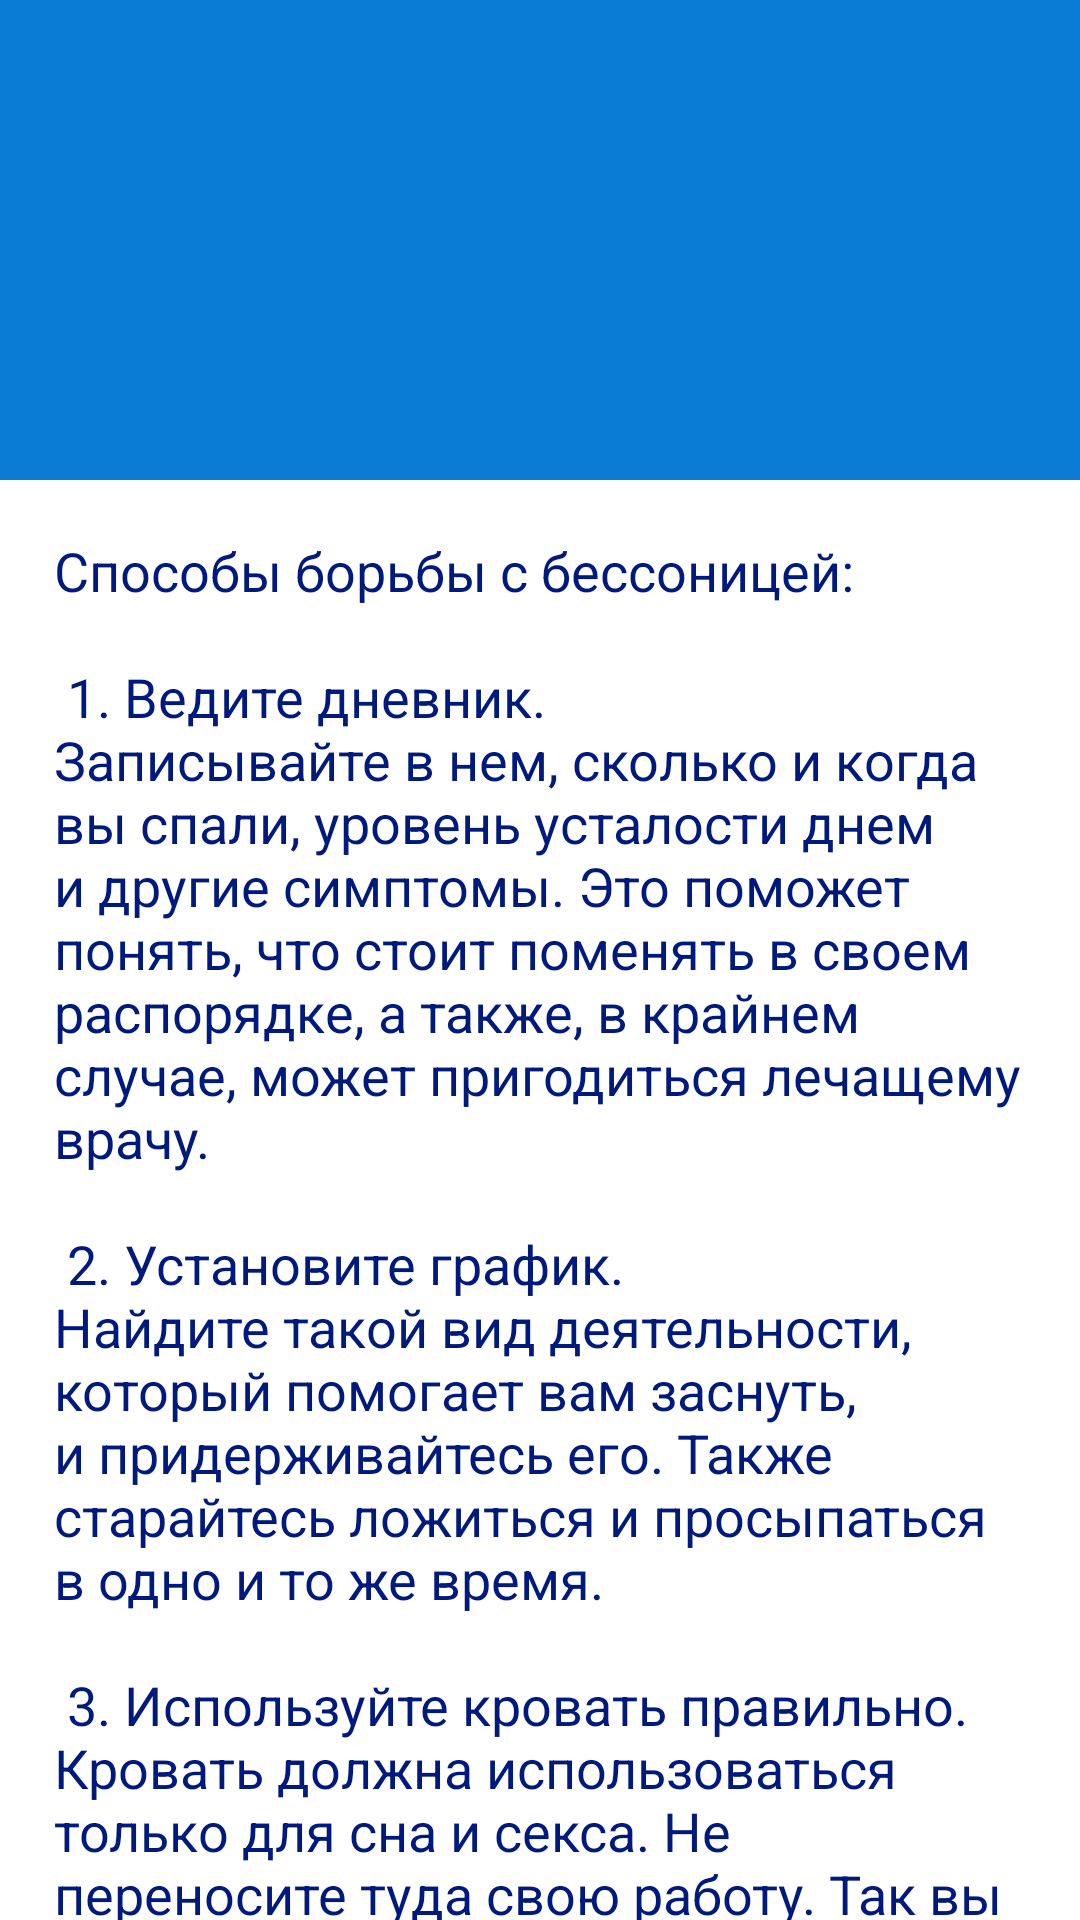

Here is an Android app screen rendered from its layout file. Give the layout XML and the strings, colors and styles it references.
<!-- AndroidManifest.xml: application theme SplashScreenLauncher -->
<!-- res/layout/activity_recommendation_sleep.xml -->
<?xml version="1.0" encoding="utf-8"?>

<androidx.coordinatorlayout.widget.CoordinatorLayout xmlns:android="http://schemas.android.com/apk/res/android"
    xmlns:app="http://schemas.android.com/apk/res-auto"
    xmlns:tools="http://schemas.android.com/tools"
    android:layout_width="match_parent"
    android:layout_height="match_parent"
    android:fitsSystemWindows="true"
    tools:context=".ActivityRecommendationSleep">

    <com.google.android.material.appbar.AppBarLayout
        android:id="@+id/app_barRecomSleep"
        android:layout_width="match_parent"
        android:layout_height="160dp"
        android:fitsSystemWindows="true"
        android:theme="@style/SplashScreenLauncher.AppBarOverlay">

        <com.google.android.material.appbar.CollapsingToolbarLayout
            android:id="@+id/toolbar_layout_RecomSleep"
            android:layout_width="match_parent"
            android:layout_height="match_parent"
            android:fitsSystemWindows="true"
            app:contentScrim="?attr/colorPrimary"
            app:layout_scrollFlags="scroll|exitUntilCollapsed"
            app:toolbarId="@+id/toolBarRecomSleep">

            <androidx.appcompat.widget.Toolbar
                android:id="@+id/toolBarRecomSleep"
                android:layout_width="match_parent"
                android:layout_height="?attr/actionBarSize"
                app:layout_collapseMode="pin"
                app:popupTheme="@style/SplashScreenLauncher.PopupOverlay" />

        </com.google.android.material.appbar.CollapsingToolbarLayout>
    </com.google.android.material.appbar.AppBarLayout>

    <include layout="@layout/content_activity_recommendation_sleep" />

</androidx.coordinatorlayout.widget.CoordinatorLayout>
<!-- res/layout/content_activity_recommendation_sleep.xml (included above) -->
<?xml version="1.0" encoding="utf-8"?>

<androidx.core.widget.NestedScrollView xmlns:android="http://schemas.android.com/apk/res/android"
    xmlns:app="http://schemas.android.com/apk/res-auto"
    xmlns:tools="http://schemas.android.com/tools"
    android:layout_width="match_parent"
    android:layout_height="match_parent"
    app:layout_behavior="@string/appbar_scrolling_view_behavior"
    tools:context=".ActivityRecommendationSleep"
    tools:showIn="@layout/activity_recommendation_sleep"
    android:background="@color/white">

    <TextView
        android:layout_width="wrap_content"
        android:layout_height="wrap_content"
        android:layout_margin="18dp"
        android:text="@string/recommendation_sleep"
        android:textColor="@color/blueDarkDark"
        android:textSize="18sp"/>

</androidx.core.widget.NestedScrollView>
<!-- resources referenced by this layout -->
<resources>
  <color name="blueDarkDark">#00197C</color>
  <color name="white">#FFFFFF</color>
  <color name="blue">#0B7CD5</color>
  <color name="blueLight">#8DDAFF</color>
  <color name="welcome">#CE223C</color>
</resources>
